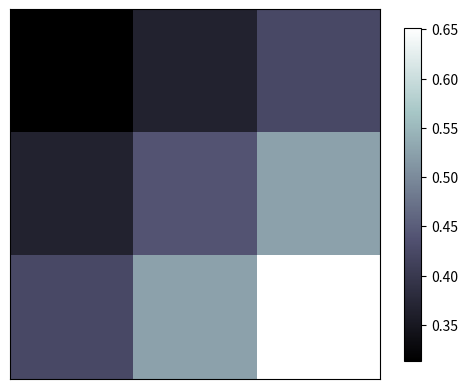

Here is the Python script that generated this plot:
import matplotlib.pyplot as plt
import numpy as np


a = np.array([0.313660827978, 0.365348418405, 0.423733120134,
              0.365348418405, 0.439599930621, 0.525083754405,
              0.423733120134, 0.525083754405, 0.651536351379]).reshape(3,3)
print(a)

plt.imshow(a,interpolation='nearest',cmap='bone',origin='upper')

plt.colorbar(shrink=0.9)

plt.xticks(())
plt.yticks(())
plt.show()